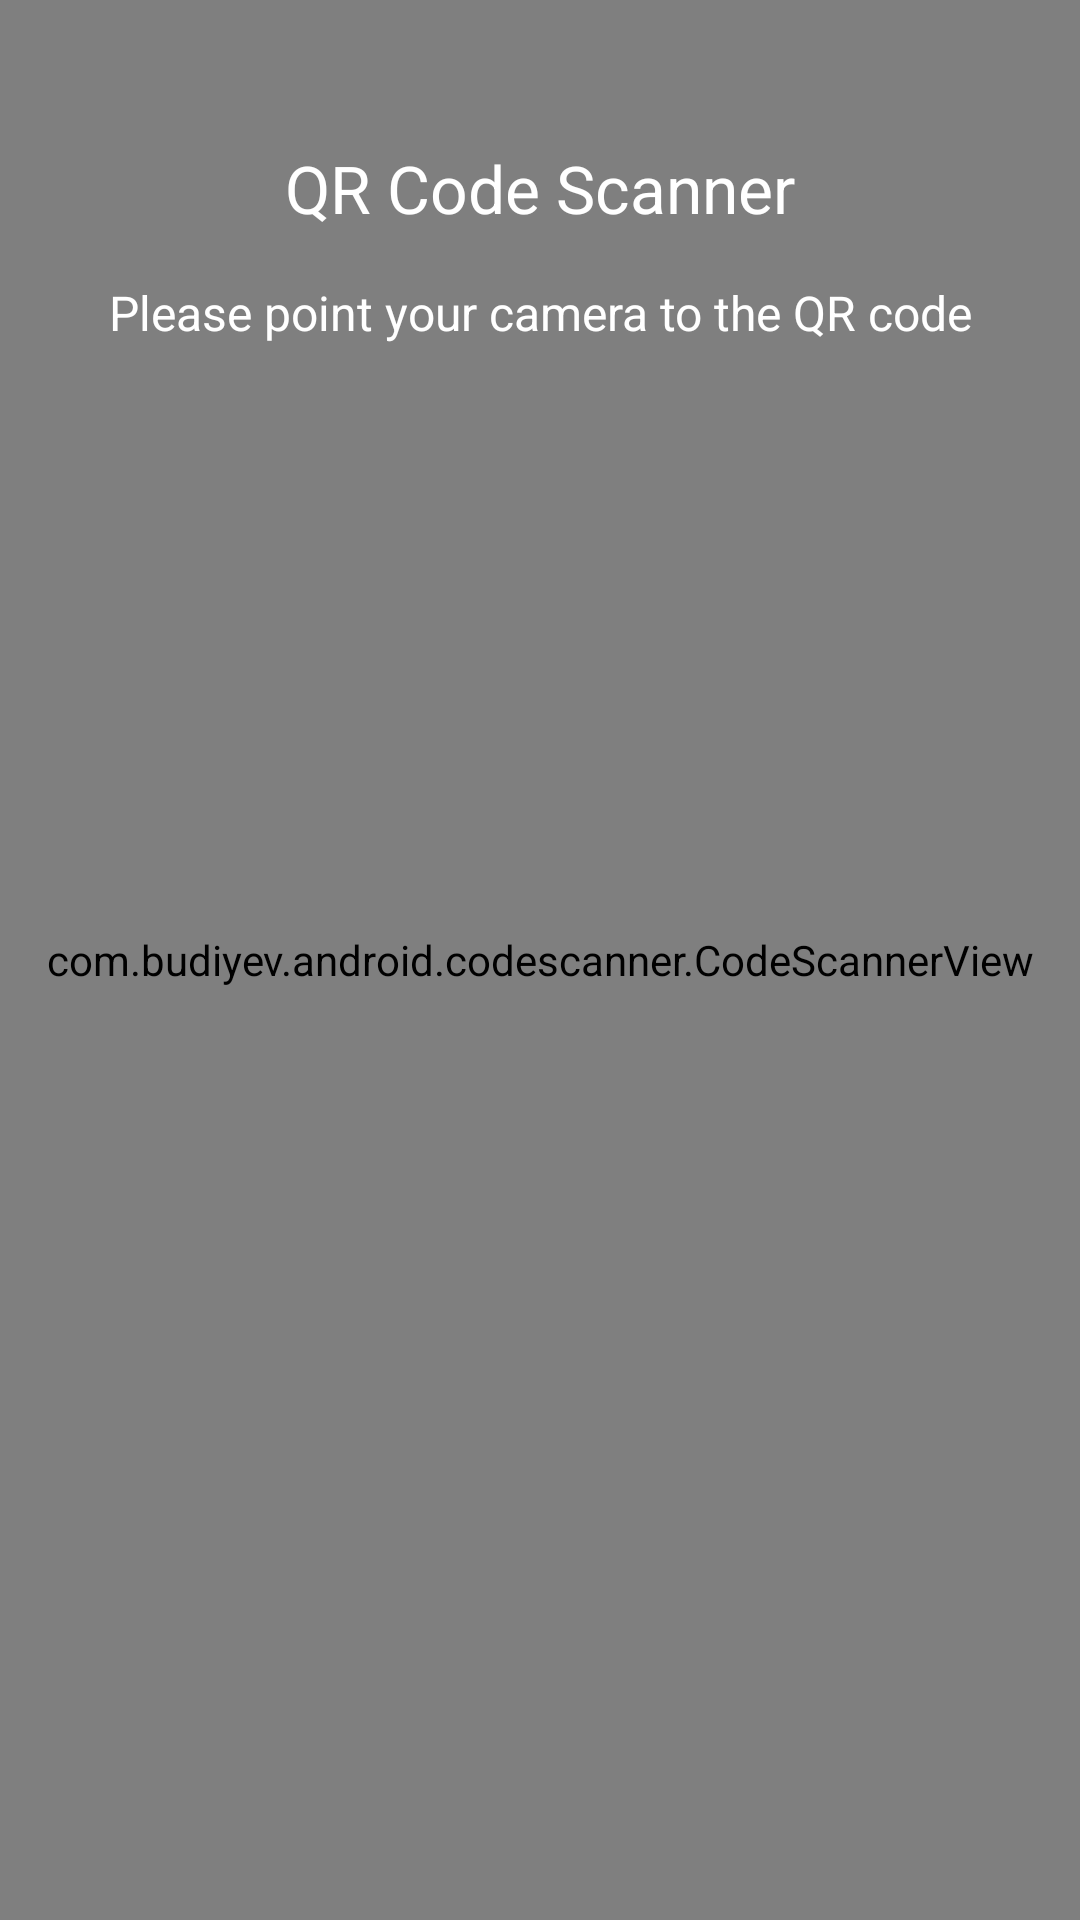

The Android layout XML behind this screen, and the referenced resources:
<!-- AndroidManifest.xml: application theme Theme.OrderApp -->
<!-- res/layout/activity_qr_scan.xml -->
<?xml version="1.0" encoding="utf-8"?>
<androidx.constraintlayout.widget.ConstraintLayout xmlns:android="http://schemas.android.com/apk/res/android"
    xmlns:app="http://schemas.android.com/apk/res-auto"
    xmlns:tools="http://schemas.android.com/tools"
    android:layout_width="match_parent"
    android:layout_height="match_parent"
    tools:context=".activities.QrScanActivity">

    <com.budiyev.android.codescanner.CodeScannerView
        android:id="@+id/scanner_view"
        android:layout_width="match_parent"
        android:layout_height="match_parent"
        app:autoFocusButtonColor="@android:color/white"
        app:autoFocusButtonVisible="true"
        app:flashButtonColor="@android:color/white"
        app:flashButtonVisible="true"
        app:frameAspectRatioHeight="1"
        app:frameAspectRatioWidth="1"
        app:frameColor="@android:color/white"
        app:frameCornersRadius="45dp"
        app:frameCornersSize="50dp"
        app:frameSize="0.75"
        app:frameThickness="5dp"
        app:layout_constraintBottom_toBottomOf="parent"
        app:layout_constraintEnd_toEndOf="parent"
        app:layout_constraintStart_toStartOf="parent"
        app:layout_constraintTop_toTopOf="parent"
        app:maskColor="#77000000" />

    <androidx.appcompat.widget.AppCompatTextView
        android:id="@+id/tv_qr_title"
        android:layout_width="wrap_content"
        android:layout_height="wrap_content"
        android:text="@string/qr_code_scanner"
        android:layout_marginTop="48dp"
        android:textColor="@color/white"
        android:textSize="22sp"
        app:layout_constraintEnd_toEndOf="parent"
        app:layout_constraintStart_toStartOf="parent"
        app:layout_constraintTop_toTopOf="parent" />

    <androidx.appcompat.widget.AppCompatTextView
        android:id="@+id/tv_qr_hint"
        android:layout_width="0dp"
        android:layout_height="wrap_content"
        android:text="@string/qr_hint"
        android:textColor="@color/white"
        android:textSize="16sp"
        android:layout_marginTop="16dp"
        android:textAlignment="center"
        app:layout_constraintEnd_toEndOf="parent"
        app:layout_constraintStart_toStartOf="parent"
        app:layout_constraintTop_toBottomOf="@id/tv_qr_title" />

</androidx.constraintlayout.widget.ConstraintLayout>
<!-- resources referenced by this layout -->
<resources>
  <color name="white">#FFFFFFFF</color>
  <string name="qr_code_scanner">QR Code Scanner</string>
  <string name="qr_hint">Please point your camera to the QR code</string>
  <style name="Theme.OrderApp" parent="Theme.MaterialComponents.DayNight.NoActionBar">
          
          <item name="colorPrimary">@color/white</item>
          <item name="colorPrimaryVariant">@color/blue</item>
          <item name="colorOnPrimary">@color/white</item>
          <item name="android:colorBackground">@color/black</item>
          <item name="android:textColor">@color/white</item>
          
          <item name="colorSecondary">@color/teal_200</item>
          <item name="colorSecondaryVariant">@color/teal_700</item>
          <item name="colorOnSecondary">@color/black</item>
          
          <item name="android:statusBarColor" tools:targetApi="l">?attr/colorPrimaryVariant</item>
          
      </style>
  <color name="blue">#2196F3</color>
  <color name="black">#FF000000</color>
  <color name="teal_200">#FF03DAC5</color>
  <color name="teal_700">#FF018786</color>
</resources>
